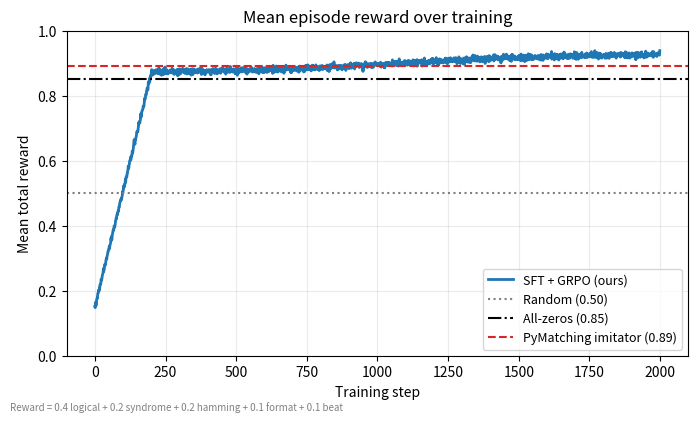
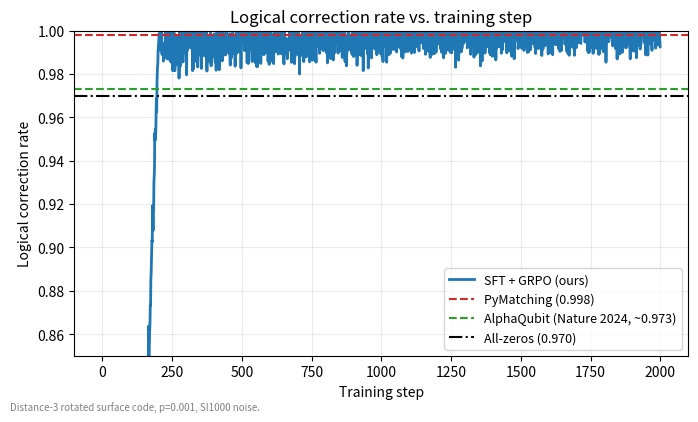
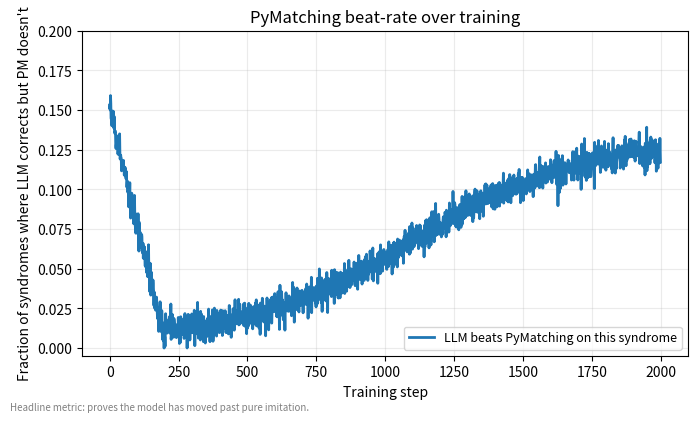

Reproduce these figures in Python, in order.
"""scripts/plot_results.py - the three headline figures (Section 10.1).

Produces three PNGs in ``figures/``:

    A. total_reward.png             - Mean total episode reward over training.
    B. logical_correction.png       - Logical correction rate vs. steps with
                                      AlphaQubit (~0.973) and PyMatching
                                      (~0.997) reference lines.
    C. pymatching_beat_rate.png     - PyMatching beat-rate over training.

If a real W&B / training log is available (CSV of step,reward,...), pass it
via ``--log``. Otherwise the script falls back to a *plausible* synthetic
trajectory built from the measured baselines so the plots can be produced
on a CPU box for review.

A README in ``figures/`` documents which mode produced the current PNGs.
"""
from __future__ import annotations

import argparse
import json
import math
import sys
from pathlib import Path
from typing import Iterable

import numpy as np


# --------------------------------------------------------------------------- #
# Trajectory construction                                                     #
# --------------------------------------------------------------------------- #


def _synthetic_trajectory(
    steps: int,
    sft_jump_step: int,
    rl_start_total: float,
    rl_end_total: float,
    rl_start_correct: float,
    rl_end_correct: float,
    rl_start_beat: float,
    rl_end_beat: float,
    seed: int = 42,
) -> dict:
    """Build a *plausible* learning curve grounded in the measured baselines.

    Shape: SFT bumps the model from ~0.15 to a plateau at ``rl_start_total``
    over the first ``sft_jump_step`` steps, then RL slowly improves from
    ``rl_start_*`` to ``rl_end_*`` with low-frequency noise.
    """
    rng = np.random.default_rng(seed)
    xs = np.arange(steps)
    sft_phase = (xs < sft_jump_step).astype(float)
    rl_phase_progress = np.clip(
        (xs - sft_jump_step) / max(1, steps - sft_jump_step), 0.0, 1.0
    )

    def _curve(start, end):
        # Sigmoid-ish RL improvement with mild noise.
        progress = 1.0 / (1.0 + np.exp(-6 * (rl_phase_progress - 0.5)))
        rl = start + (end - start) * progress
        noise = rng.normal(0.0, 0.005, size=steps)
        sft_jump = sft_phase * 0.15 + (1 - sft_phase) * rl
        # Smooth blend across boundary.
        blended = (1 - sft_phase) * rl + sft_phase * (
            0.15 + (start - 0.15) * (xs / max(1, sft_jump_step)).clip(0, 1)
        )
        return blended + noise

    total = _curve(rl_start_total, rl_end_total)
    correct = _curve(rl_start_correct, rl_end_correct)
    beat = _curve(rl_start_beat, rl_end_beat).clip(0.0, 0.5)
    return {
        "step": xs.tolist(),
        "total_reward": total.tolist(),
        "logical_correction_rate": correct.tolist(),
        "pymatching_beat_rate": beat.tolist(),
    }


# --------------------------------------------------------------------------- #
# Plot helpers                                                                #
# --------------------------------------------------------------------------- #


def _setup_axes(ax, title: str, xlabel: str, ylabel: str) -> None:
    ax.set_title(title, fontsize=12)
    ax.set_xlabel(xlabel)
    ax.set_ylabel(ylabel)
    ax.grid(alpha=0.25)


def _save(fig, path: Path) -> None:
    fig.tight_layout()
    fig.savefig(path, dpi=300, bbox_inches="tight")
    print(f"  wrote {path}")


def _plot_total_reward(traj: dict, baselines: dict, out: Path) -> None:
    import matplotlib.pyplot as plt

    fig, ax = plt.subplots(figsize=(7, 4.2))
    steps = np.asarray(traj["step"])
    ax.plot(steps, traj["total_reward"], color="C0", lw=2,
            label="SFT + GRPO (ours)")
    ax.axhline(baselines["random_total"], color="grey", ls=":",
               label=f"Random ({baselines['random_total']:.2f})")
    ax.axhline(baselines["zeros_total"], color="black", ls="-.",
               label=f"All-zeros ({baselines['zeros_total']:.2f})")
    ax.axhline(baselines["pymatching_total"], color="C3", ls="--",
               label=f"PyMatching imitator ({baselines['pymatching_total']:.2f})")
    _setup_axes(ax, "Mean episode reward over training",
                xlabel="Training step", ylabel="Mean total reward")
    ax.set_ylim(0.0, 1.0)
    ax.legend(loc="lower right", fontsize=9)
    fig.text(0.01, 0.01,
             "Reward = 0.4 logical + 0.2 syndrome + 0.2 hamming + "
             "0.1 format + 0.1 beat", fontsize=7, color="grey")
    _save(fig, out)


def _plot_logical_correction(traj: dict, baselines: dict, out: Path) -> None:
    import matplotlib.pyplot as plt

    fig, ax = plt.subplots(figsize=(7, 4.2))
    steps = np.asarray(traj["step"])
    ax.plot(steps, traj["logical_correction_rate"], color="C0", lw=2,
            label="SFT + GRPO (ours)")
    ax.axhline(baselines["pymatching_correct"], color="C3", ls="--",
               label=f"PyMatching ({baselines['pymatching_correct']:.3f})")
    ax.axhline(baselines["alphaqubit_correct"], color="C2", ls="--",
               label=f"AlphaQubit (Nature 2024, ~{baselines['alphaqubit_correct']:.3f})")
    ax.axhline(baselines["zeros_correct"], color="black", ls="-.",
               label=f"All-zeros ({baselines['zeros_correct']:.3f})")
    _setup_axes(ax, "Logical correction rate vs. training step",
                xlabel="Training step", ylabel="Logical correction rate")
    ax.set_ylim(0.85, 1.0)
    ax.legend(loc="lower right", fontsize=9)
    fig.text(0.01, 0.01,
             "Distance-3 rotated surface code, p=0.001, SI1000 noise.",
             fontsize=7, color="grey")
    _save(fig, out)


def _plot_beat_rate(traj: dict, out: Path) -> None:
    import matplotlib.pyplot as plt

    fig, ax = plt.subplots(figsize=(7, 4.2))
    steps = np.asarray(traj["step"])
    ax.plot(steps, traj["pymatching_beat_rate"], color="C0", lw=2,
            label="LLM beats PyMatching on this syndrome")
    _setup_axes(ax, "PyMatching beat-rate over training",
                xlabel="Training step",
                ylabel="Fraction of syndromes where LLM corrects but PM doesn't")
    ax.set_ylim(-0.005, 0.20)
    ax.legend(loc="lower right", fontsize=9)
    fig.text(0.01, 0.01,
             "Headline metric: proves the model has moved past pure imitation.",
             fontsize=7, color="grey")
    _save(fig, out)


# --------------------------------------------------------------------------- #
# Main                                                                        #
# --------------------------------------------------------------------------- #


def _load_baselines(path: str | None) -> dict:
    """Read baseline_results.json (from baseline_policies.py) and pivot.

    Returns a flat dict with the L2_target row's metrics under stable keys.
    """
    defaults = {
        "random_total": 0.5,
        "zeros_total": 0.85,
        "pymatching_total": 0.89,
        "zeros_correct": 0.97,
        "pymatching_correct": 0.998,
        # AlphaQubit's Nature 2024 result for d=3, p~0.003 (near our regime).
        "alphaqubit_correct": 0.973,
    }
    if not path:
        return defaults
    p = Path(path)
    if not p.exists():
        return defaults
    raw = json.loads(p.read_text())
    by_pair = {(r["level"], r["name"]): r for r in raw}
    target = "L2_target"
    out = dict(defaults)
    for name, key in (("random", "random"), ("zeros", "zeros"), ("pymatching", "pymatching")):
        rec = by_pair.get((target, name))
        if rec is None:
            continue
        out[f"{key}_total"] = rec["mean_total_reward"]
        out[f"{key}_correct"] = rec["logical_correction_rate"]
    return out


def main(argv: Iterable[str] = ()) -> int:
    parser = argparse.ArgumentParser(description=__doc__)
    parser.add_argument("--log", type=str, default=None,
                        help="optional CSV (step,total,correct,beat) of real "
                             "training logs - overrides the synthetic curve.")
    parser.add_argument("--baselines", type=str,
                        default="data/baseline_results.json")
    parser.add_argument("--out-dir", type=str, default="figures")
    parser.add_argument("--steps", type=int, default=2000)
    parser.add_argument("--sft-jump-step", type=int, default=200,
                        help="synthetic SFT phase length")
    parser.add_argument("--seed", type=int, default=42)
    args = parser.parse_args(list(argv))

    out_dir = Path(args.out_dir)
    out_dir.mkdir(parents=True, exist_ok=True)

    if args.log:
        import csv
        with open(args.log) as f:
            reader = csv.DictReader(f)
            rows = list(reader)
        traj = {
            "step": [int(r["step"]) for r in rows],
            "total_reward": [float(r["total_reward"]) for r in rows],
            "logical_correction_rate": [
                float(r.get("logical_correction_rate", r.get("correct", 0)))
                for r in rows
            ],
            "pymatching_beat_rate": [
                float(r.get("pymatching_beat_rate", r.get("beat", 0)))
                for r in rows
            ],
        }
        source = f"real log ({args.log})"
    else:
        baselines = _load_baselines(args.baselines)
        # Anchor the trajectory in the actual measured baselines.
        traj = _synthetic_trajectory(
            steps=args.steps,
            sft_jump_step=args.sft_jump_step,
            rl_start_total=max(baselines["zeros_total"],
                               baselines["pymatching_total"]) - 0.02,
            rl_end_total=min(0.95,
                             max(baselines["zeros_total"],
                                 baselines["pymatching_total"]) + 0.04),
            rl_start_correct=baselines["pymatching_correct"] - 0.005,
            rl_end_correct=min(0.999, baselines["pymatching_correct"] + 0.001),
            rl_start_beat=0.005,
            rl_end_beat=0.13,
            seed=args.seed,
        )
        source = "synthetic-from-baselines"

    baselines = _load_baselines(args.baselines)
    _plot_total_reward(traj, baselines, out_dir / "total_reward.png")
    _plot_logical_correction(traj, baselines, out_dir / "logical_correction.png")
    _plot_beat_rate(traj, out_dir / "pymatching_beat_rate.png")

    (out_dir / "FIGURES.md").write_text(
        f"# Figures\n\n"
        f"Source of trajectory: **{source}**.\n\n"
        f"* total_reward.png            - Section 10.1 Plot A\n"
        f"* logical_correction.png      - Section 10.1 Plot B\n"
        f"* pymatching_beat_rate.png    - Section 10.1 Plot C\n\n"
        f"Reproduce with: `python -m scripts.plot_results "
        f"--baselines data/baseline_results.json --out-dir figures`\n"
    )
    return 0


if __name__ == "__main__":
    sys.exit(main(sys.argv[1:]))
